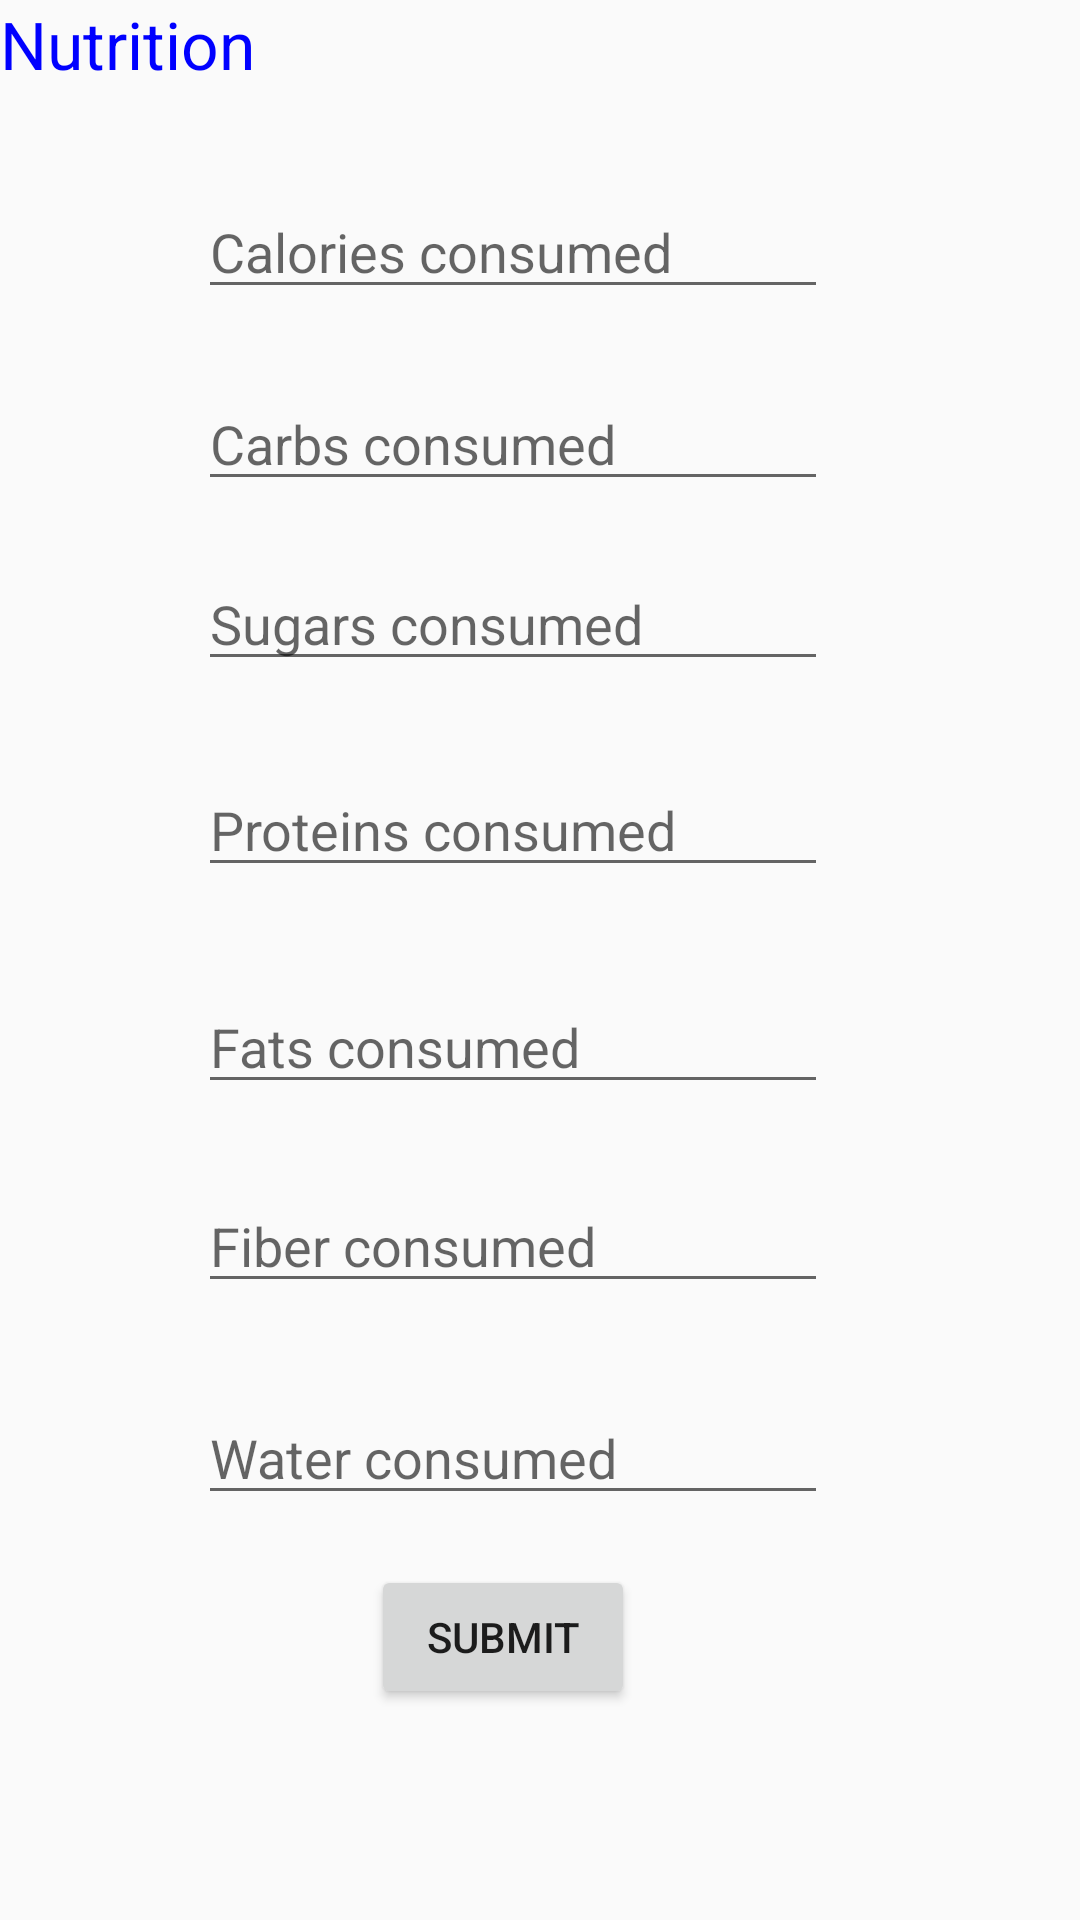

Write the Android layout XML for this screen, with the resource values it uses.
<!-- AndroidManifest.xml: application theme AppTheme -->
<!-- res/layout/fragment_nutrition.xml -->
<?xml version="1.0" encoding="utf-8"?>
<android.support.constraint.ConstraintLayout xmlns:android="http://schemas.android.com/apk/res/android"
    xmlns:app="http://schemas.android.com/apk/res-auto"
    xmlns:tools="http://schemas.android.com/tools"
    android:id="@+id/relativeLayout"
    android:layout_width="match_parent"
    android:layout_height="match_parent">

    <EditText
        android:id="@+id/carbs_consumed"
        android:layout_width="wrap_content"
        android:layout_height="wrap_content"
        android:layout_marginStart="8dp"
        android:layout_marginLeft="8dp"
        android:layout_marginTop="8dp"
        android:layout_marginEnd="8dp"
        android:layout_marginRight="8dp"
        android:layout_marginBottom="8dp"
        android:ems="10"
        android:hint="Carbs consumed"
        android:inputType="text"
        app:layout_constraintBottom_toBottomOf="parent"
        app:layout_constraintEnd_toEndOf="parent"
        app:layout_constraintHorizontal_bias="0.434"
        app:layout_constraintStart_toStartOf="parent"
        app:layout_constraintTop_toTopOf="parent"
        app:layout_constraintVertical_bias="0.202" />

    <EditText
        android:id="@+id/sugars_consumed"
        android:layout_width="wrap_content"
        android:layout_height="wrap_content"
        android:layout_marginStart="8dp"
        android:layout_marginLeft="8dp"
        android:layout_marginTop="8dp"
        android:layout_marginEnd="8dp"
        android:layout_marginRight="8dp"
        android:layout_marginBottom="8dp"
        android:ems="10"
        android:hint="Sugars consumed"
        android:inputType="text"
        app:layout_constraintBottom_toBottomOf="parent"
        app:layout_constraintEnd_toEndOf="parent"
        app:layout_constraintHorizontal_bias="0.434"
        app:layout_constraintStart_toStartOf="parent"
        app:layout_constraintTop_toTopOf="parent"
        app:layout_constraintVertical_bias="0.305" />

    <EditText
        android:id="@+id/proteins_consumed"
        android:layout_width="wrap_content"
        android:layout_height="wrap_content"
        android:layout_marginStart="8dp"
        android:layout_marginLeft="8dp"
        android:layout_marginTop="8dp"
        android:layout_marginEnd="8dp"
        android:layout_marginRight="8dp"
        android:layout_marginBottom="8dp"
        android:ems="10"
        android:hint="Proteins consumed"
        android:inputType="text"
        app:layout_constraintBottom_toBottomOf="parent"
        app:layout_constraintEnd_toEndOf="parent"
        app:layout_constraintHorizontal_bias="0.434"
        app:layout_constraintStart_toStartOf="parent"
        app:layout_constraintTop_toTopOf="parent"
        app:layout_constraintVertical_bias="0.423" />

    <EditText
        android:id="@+id/fats_consumed"
        android:layout_width="wrap_content"
        android:layout_height="wrap_content"
        android:layout_marginStart="8dp"
        android:layout_marginLeft="8dp"
        android:layout_marginTop="8dp"
        android:layout_marginEnd="8dp"
        android:layout_marginRight="8dp"
        android:layout_marginBottom="8dp"
        android:ems="10"
        android:hint="Fats consumed"
        android:inputType="text"
        app:layout_constraintBottom_toBottomOf="parent"
        app:layout_constraintEnd_toEndOf="parent"
        app:layout_constraintHorizontal_bias="0.434"
        app:layout_constraintStart_toStartOf="parent"
        app:layout_constraintTop_toTopOf="parent"
        app:layout_constraintVertical_bias="0.547" />

    <EditText
        android:id="@+id/fiber_consumed"
        android:layout_width="wrap_content"
        android:layout_height="wrap_content"
        android:layout_marginStart="8dp"
        android:layout_marginLeft="8dp"
        android:layout_marginTop="8dp"
        android:layout_marginEnd="8dp"
        android:layout_marginRight="8dp"
        android:layout_marginBottom="8dp"
        android:ems="10"
        android:hint="Fiber consumed"
        android:inputType="text"
        app:layout_constraintBottom_toBottomOf="parent"
        app:layout_constraintEnd_toEndOf="parent"
        app:layout_constraintHorizontal_bias="0.434"
        app:layout_constraintStart_toStartOf="parent"
        app:layout_constraintTop_toTopOf="parent"
        app:layout_constraintVertical_bias="0.661" />

    <EditText
        android:id="@+id/water_consumed"
        android:layout_width="wrap_content"
        android:layout_height="wrap_content"
        android:layout_marginStart="8dp"
        android:layout_marginLeft="8dp"
        android:layout_marginTop="8dp"
        android:layout_marginEnd="8dp"
        android:layout_marginRight="8dp"
        android:layout_marginBottom="8dp"
        android:ems="10"
        android:hint="Water consumed"
        android:inputType="text"
        app:layout_constraintBottom_toBottomOf="parent"
        app:layout_constraintEnd_toEndOf="parent"
        app:layout_constraintHorizontal_bias="0.434"
        app:layout_constraintStart_toStartOf="parent"
        app:layout_constraintTop_toTopOf="parent"
        app:layout_constraintVertical_bias="0.782" />

    <EditText
        android:id="@+id/calories_consumed"
        android:layout_width="wrap_content"
        android:layout_height="wrap_content"
        android:layout_marginStart="8dp"
        android:layout_marginLeft="8dp"
        android:layout_marginTop="8dp"
        android:layout_marginEnd="8dp"
        android:layout_marginRight="8dp"
        android:layout_marginBottom="8dp"
        android:ems="10"
        android:hint="Calories consumed"
        android:inputType="text"
        app:layout_constraintBottom_toBottomOf="parent"
        app:layout_constraintEnd_toEndOf="parent"
        app:layout_constraintHorizontal_bias="0.434"
        app:layout_constraintStart_toStartOf="parent"
        app:layout_constraintTop_toTopOf="parent"
        app:layout_constraintVertical_bias="0.092" />

    <Button
        android:id="@+id/submit_data"
        android:layout_width="wrap_content"
        android:layout_height="wrap_content"
        android:layout_marginStart="8dp"
        android:layout_marginLeft="8dp"
        android:layout_marginTop="8dp"
        android:layout_marginEnd="8dp"
        android:layout_marginRight="8dp"
        android:layout_marginBottom="8dp"
        android:onClick="submit_nutrition_data"
        android:text="Submit"
        app:layout_constraintBottom_toBottomOf="parent"
        app:layout_constraintEnd_toEndOf="parent"
        app:layout_constraintHorizontal_bias="0.452"
        app:layout_constraintStart_toStartOf="parent"
        app:layout_constraintTop_toTopOf="parent"
        app:layout_constraintVertical_bias="0.892" />

    <TextView
        android:id="@+id/textView"
        android:layout_width="wrap_content"
        android:layout_height="wrap_content"
        android:text="@string/title_nutrition"
        android:textColor="#0000FF"
        android:textAppearance="@style/Base.TextAppearance.AppCompat.Large"
        app:layout_constraintStart_toStartOf="parent"
        app:layout_constraintTop_toTopOf="parent"
        tools:layout_conversion_wrapHeight="79"
        tools:layout_conversion_wrapWidth="228" />

</android.support.constraint.ConstraintLayout>
<!-- resources referenced by this layout -->
<resources>
  <string name="title_nutrition">Nutrition</string>
  <style name="AppTheme" parent="Theme.AppCompat.Light.NoActionBar">
          
          <item name="colorPrimary">@color/colorPrimary</item>
          <item name="colorPrimaryDark">@color/colorPrimaryDark</item>
          <item name="colorAccent">@color/colorAccent</item>
      </style>
  <!-- not gathered from this repository: default colours our renderer supplied (Android Studio template values) -->
  <color name="colorPrimary">#FF6200EE</color>
  <color name="colorPrimaryDark">#FF3700B3</color>
  <color name="colorAccent">#FF03DAC5</color>
</resources>
